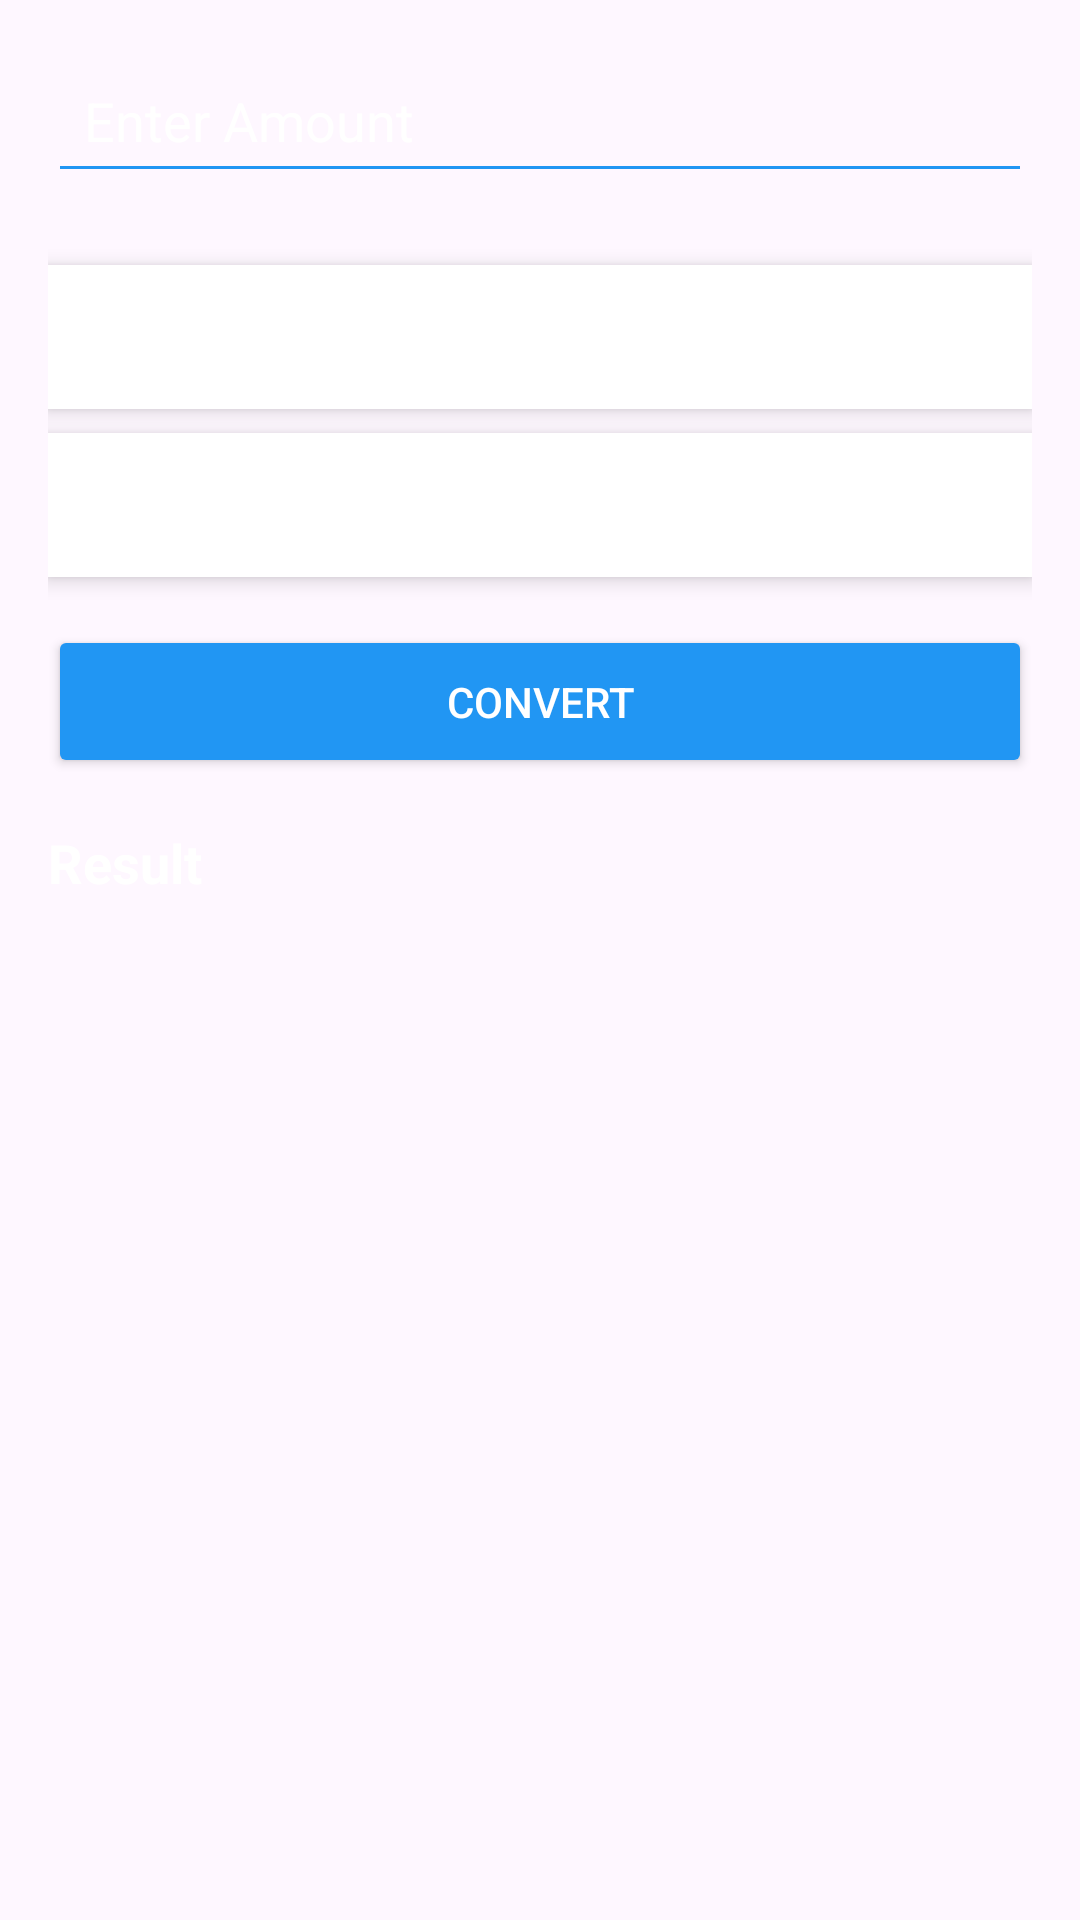

The Android layout XML behind this screen, and the referenced resources:
<!-- AndroidManifest.xml: application theme Theme.VoiceController -->
<!-- res/layout/activity_main3.xml -->
<?xml version="1.0" encoding="utf-8"?>
<RelativeLayout xmlns:android="http://schemas.android.com/apk/res/android"
    xmlns:tools="http://schemas.android.com/tools"
    android:layout_width="match_parent"
    android:layout_height="match_parent"
    android:padding="16dp"
    android:background="@drawable/pexels_anete_lusina_5240548"
    tools:context=".MainActivity3">

    <EditText
        android:id="@+id/amountEditText"
        android:layout_width="match_parent"
        android:layout_height="wrap_content"
        android:hint="@string/enter_amount"
        android:textColorHint="#FFFFFF"
        android:inputType="numberDecimal"
        android:backgroundTint="#2196F3"
        android:layout_marginBottom="16dp"
        android:padding="12dp"
        android:elevation="4dp"
        android:textColor="@color/white"/>

    <Spinner
        android:id="@+id/sourceCurrencySpinner"
        android:layout_width="match_parent"
        android:layout_height="wrap_content"
        android:layout_below="@id/amountEditText"
        android:layout_marginTop="8dp"
        android:background="#FFFFFF"
        android:elevation="4dp"
        android:minHeight="48dp"
        android:padding="12dp" />

    <Spinner
        android:id="@+id/targetCurrencySpinner"
        android:layout_width="match_parent"
        android:layout_height="wrap_content"
        android:layout_below="@id/sourceCurrencySpinner"
        android:layout_marginTop="8dp"
        android:background="#FFFFFF"
        android:elevation="4dp"
        android:minHeight="48dp"
        android:padding="12dp" />

    <Button
        android:id="@+id/convertButton"
        android:layout_width="match_parent"
        android:layout_height="wrap_content"
        android:layout_below="@id/targetCurrencySpinner"
        android:layout_marginTop="16dp"
        android:text="@string/convert"
        android:textColor="#FFFFFF"
        android:backgroundTint="#2196F3"
        android:padding="16dp"
        android:elevation="8dp"/>

    <TextView
        android:id="@+id/resultTextView"
        android:layout_width="375dp"
        android:layout_height="142dp"
        android:layout_below="@id/convertButton"
        android:layout_marginTop="16dp"
        android:text="@string/result"
        android:textColor="#FFFFFF"
        android:textSize="18sp"
        android:textStyle="bold" />
</RelativeLayout>
<!-- resources referenced by this layout -->
<resources>
  <color name="white">#FFFFFFFF</color>
  <string name="convert">Convert</string>
  <string name="enter_amount">Enter Amount</string>
  <string name="result">Result</string>
  <style name="Theme.VoiceController" parent="Base.Theme.VoiceController" />
  <style name="Base.Theme.VoiceController" parent="Theme.Material3.DayNight.NoActionBar">
          
          
      </style>
</resources>
